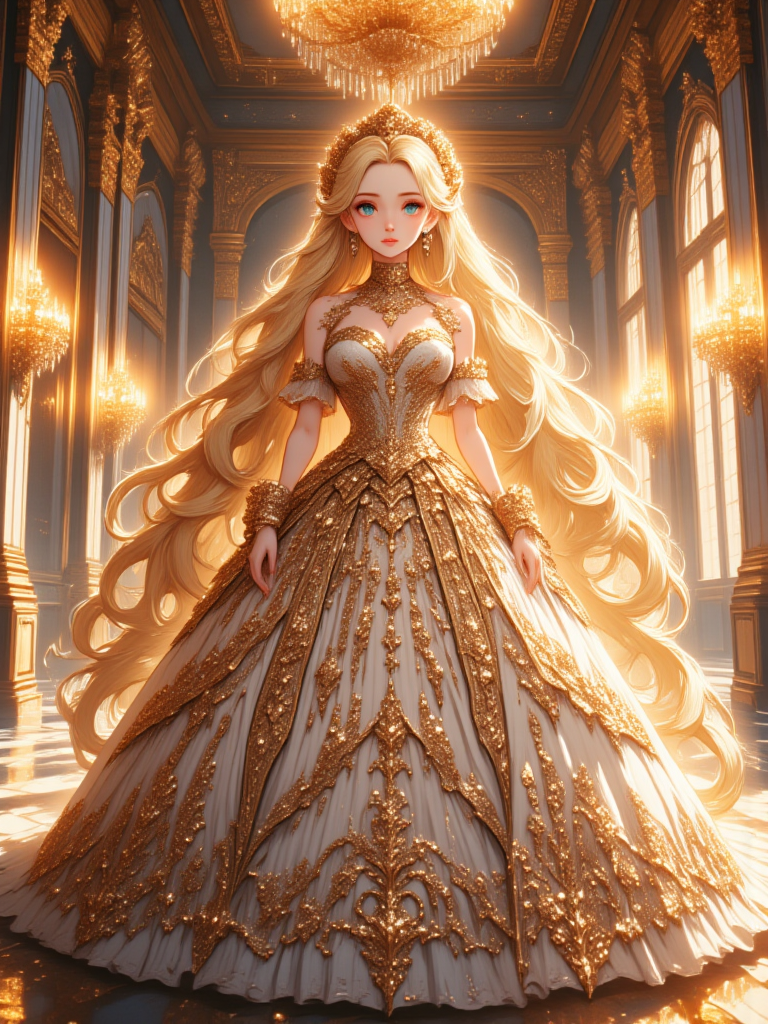
Generation parameters embedded in this image by ComfyUI (PNG 'prompt' text chunk: the API-format workflow graph, JSON):
{"5":{"inputs":{"width":768,"height":1024,"batch_size":1},"class_type":"EmptyLatentImage"},"8":{"inputs":{"samples":["13",0],"vae":["10",0]},"class_type":"VAEDecode"},"9":{"inputs":{"filename_prefix":"Imgsr","images":["8",0]},"class_type":"SaveImage"},"10":{"inputs":{"vae_name":"ae.safetensors"},"class_type":"VAELoader"},"11":{"inputs":{"clip_name1":"t5xxl_fp8_e4m3fn.safetensors","clip_name2":"clip_l.safetensors","type":"flux"},"class_type":"DualCLIPLoader"},"12":{"inputs":{"unet_name":"lyhAnimeFlux_v4Niji.safetensors","weight_dtype":"fp8_e4m3fn"},"class_type":"UNETLoader"},"13":{"inputs":{"noise":["25",0],"guider":["81",0],"sampler":["16",0],"sigmas":["17",0],"latent_image":["5",0]},"class_type":"SamplerCustomAdvanced"},"16":{"inputs":{"sampler_name":"euler"},"class_type":"KSamplerSelect"},"17":{"inputs":{"scheduler":"simple","steps":24,"denoise":1.0,"model":["91",0]},"class_type":"BasicScheduler"},"25":{"inputs":{"noise_seed":123456789},"class_type":"RandomNoise"},"59":{"inputs":{"guidance":["60",0],"conditioning":["85",0]},"class_type":"FluxGuidance"},"60":{"inputs":{"value":3.5},"class_type":"ImpactFloat"},"63":{"inputs":{"guidance":["69",0],"conditioning":["86",0]},"class_type":"FluxGuidance"},"69":{"inputs":{"value":6.0},"class_type":"ImpactFloat"},"81":{"inputs":{"threshold":0.9500000000000001,"cfg":2.0,"uncond_zero_scale":0.0,"cfg_start_pct":0.0,"model":["82",0],"positive":["59",0],"negative":["63",0]},"class_type":"AdaptiveGuidance"},"82":{"inputs":{"mimic_scale":1.0,"threshold_percentile":1.0,"mimic_mode":"Sawtooth","mimic_scale_min":0.0,"cfg_mode":"Constant","cfg_scale_min":0.0,"sched_val":1.0,"separate_feature_channels":"enable","scaling_startpoint":"ZERO","variability_measure":"STD","interpolate_phi":0.8,"model":["91",0]},"class_type":"DynamicThresholdingFull"},"85":{"inputs":{"text":"Ultra high quality, 1girl, long golden hair with shimmering highlights, wearing an intricate ball gown adorned with jewels, standing in the grand hall of a palace, golden chandeliers casting warm light, her expression calm and graceful, ultra-detailed gown with shining textures, the palace walls lined with ornate decorations, soft lighting reflecting off her dress, sharp details in every corner of the scene, vibrant yet soft colors, 8k resolution, perfect composition, majestic and luxurious setting","clip":["11",0]},"class_type":"CLIPTextEncode"},"86":{"inputs":{"text":"Blur, low contrast, overexposure, deformed anatomy, extra fingers, missing limbs, distorted proportions, poor lighting, artifacting, pixelation, wrong facial features, unnatural skin tone, flat shading, awkward pose, bad perspective, stretched limbs, uneven symmetry, jagged edges, low texture quality, incorrect shadows, color bleed, out of focus, poor resolution, grain, noise, unbalanced composition, weak highlights, over-sharpening, duplicate limbs, rough textures, unrealistic lighting, low detail, misaligned features, washed-out colors, motion blur, jointed limbs, unnatural body shape, incorrect proportions, aliasing, incorrect depth of field, harsh shadows, color banding, underexposed, flat details, warped body parts, facial distortion, muddled colors, overblown highlights, incomplete rendering, off-center composition, excessive noise, blocky pixels, awkward hand positioning, disjointed facial features, incorrect shading, oversaturation, missing fingers, unnatural posture, inconsistent lighting, jagged outlines, poor facial detail, low sharpness, incorrect reflection","clip":["11",0]},"class_type":"CLIPTextEncode"},"91":{"inputs":{"lora_name":"aidmaImageUpgrader-FLUX-V0.2.safetensors","strength_model":1.0,"model":["12",0]},"class_type":"LoraLoaderModelOnly"}}